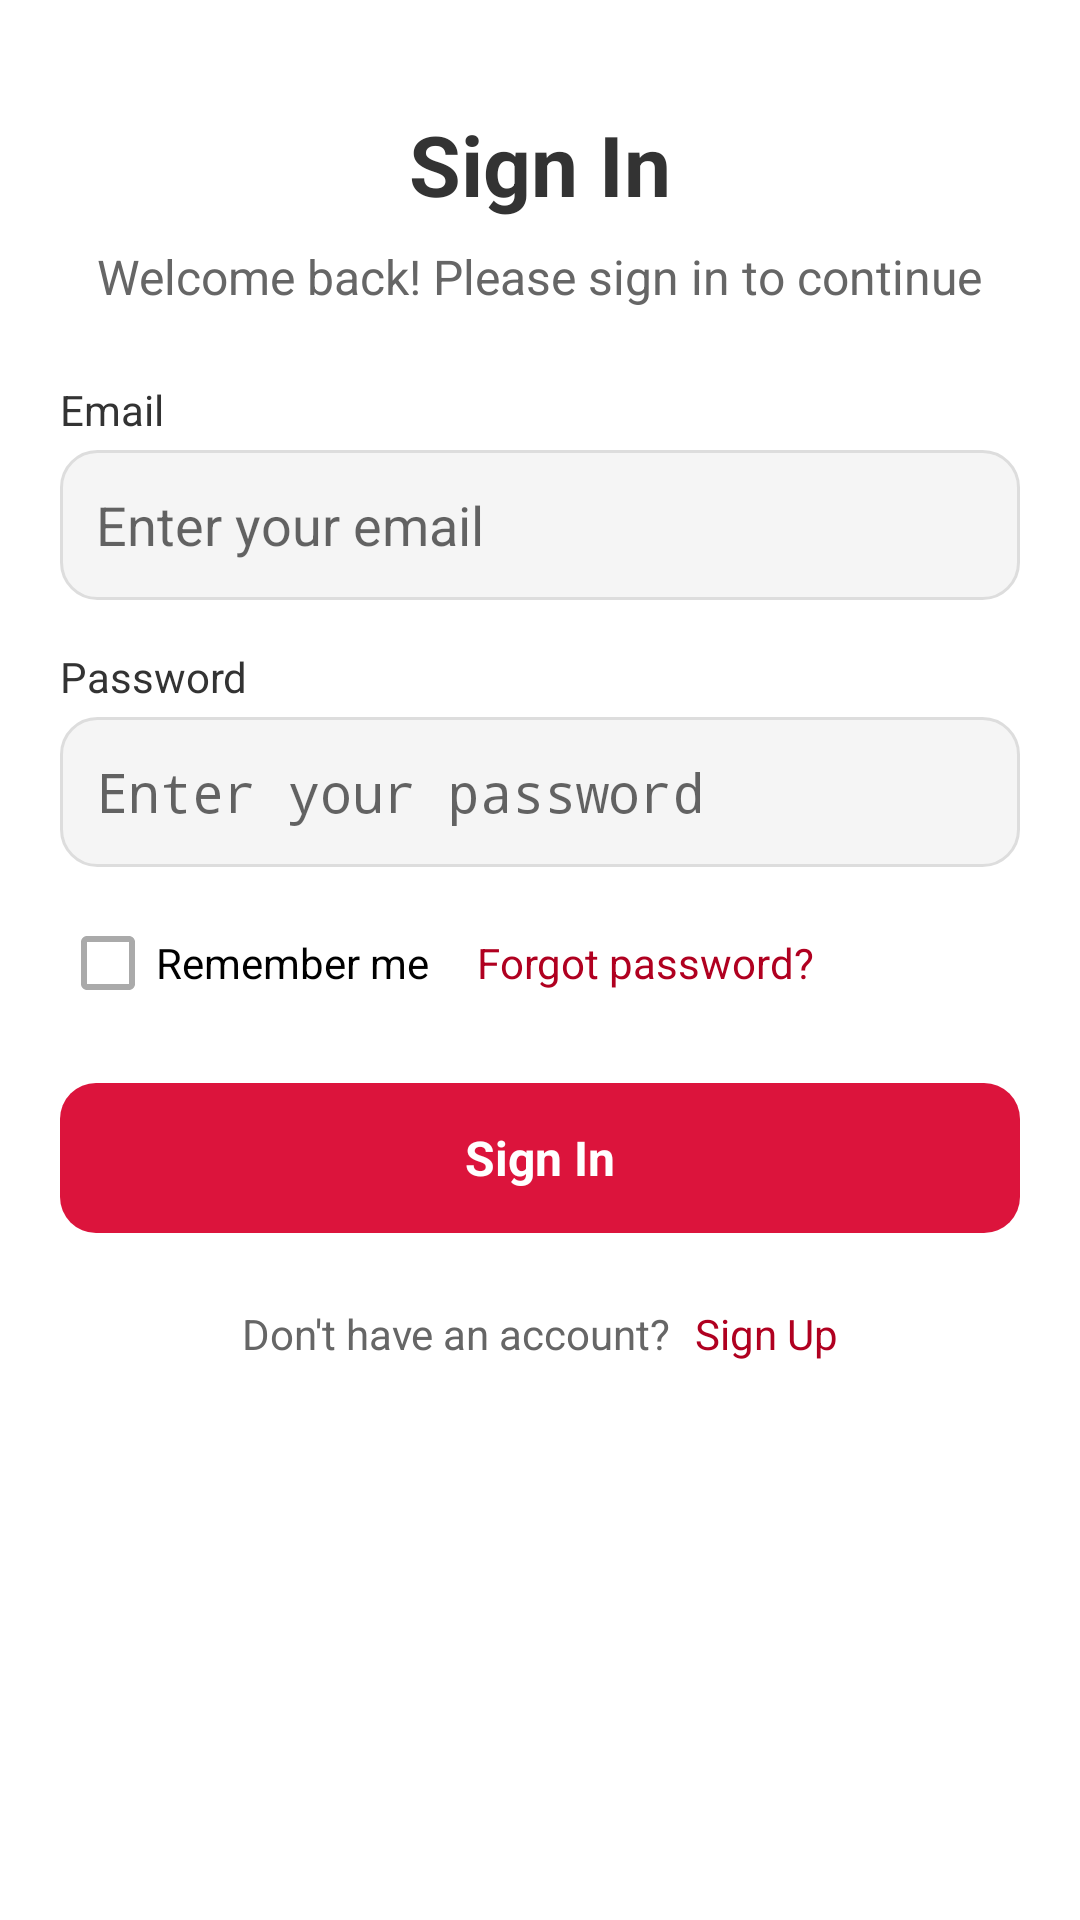

Android layout source for this screen:
<!-- AndroidManifest.xml: activity theme Theme.AppCompat.DayNight.NoActionBar -->
<!-- res/layout/activity_signin.xml -->
<?xml version="1.0" encoding="utf-8"?>
<ScrollView
    xmlns:android="http://schemas.android.com/apk/res/android"
    android:layout_width="match_parent"
    android:layout_height="match_parent"
    android:background="@android:color/white">

    <LinearLayout
        android:layout_width="match_parent"
        android:layout_height="wrap_content"
        android:orientation="vertical"
        android:gravity="center_horizontal"
        android:padding="20dp">

        
        <TextView
            android:id="@+id/titleText"
            android:layout_width="wrap_content"
            android:layout_height="wrap_content"
            android:text="Sign In"
            android:textSize="28sp"
            android:textStyle="bold"
            android:textColor="#333333"
            android:layout_marginTop="16dp"
            android:layout_marginBottom="8dp"/>

        
        <TextView
            android:id="@+id/welcomeMessage"
            android:layout_width="wrap_content"
            android:layout_height="wrap_content"
            android:text="Welcome back! Please sign in to continue"
            android:textSize="16sp"
            android:textColor="#666666"
            android:layout_marginBottom="24dp" />

        
        <TextView
            android:id="@+id/emailLabel"
            android:layout_width="match_parent"
            android:layout_height="wrap_content"
            android:text="Email"
            android:textSize="14sp"
            android:textColor="#333333"
            android:layout_marginBottom="4dp" />

        
        <EditText
            android:id="@+id/emailField"
            android:layout_width="match_parent"
            android:layout_height="50dp"
            android:hint="Enter your email"
            android:background="@drawable/rounded_input"
            android:padding="12dp"
            android:textColor="#000000"
            android:inputType="textEmailAddress"
            android:layout_marginBottom="16dp" />

        
        <TextView
            android:id="@+id/passwordLabel"
            android:layout_width="match_parent"
            android:layout_height="wrap_content"
            android:text="Password"
            android:textSize="14sp"
            android:textColor="#333333"
            android:layout_marginBottom="4dp" />

        
        <EditText
            android:id="@+id/passwordField"
            android:layout_width="match_parent"
            android:layout_height="50dp"
            android:hint="Enter your password"
            android:background="@drawable/rounded_input"
            android:padding="12dp"
            android:textColor="#000000"
            android:inputType="textPassword"
            android:layout_marginBottom="16dp" />

        
        <LinearLayout
            android:layout_width="match_parent"
            android:layout_height="wrap_content"
            android:orientation="horizontal"
            android:gravity="center_vertical"
            android:layout_marginBottom="24dp">

            <CheckBox
                android:id="@+id/rememberMeCheckbox"
                android:layout_width="wrap_content"
                android:layout_height="wrap_content"
                android:text="Remember me"
                android:textSize="14sp"
                android:textColor="#000000"
                android:buttonTint="@android:color/darker_gray" />

            <TextView
                android:id="@+id/forgotPasswordLink"
                android:layout_width="wrap_content"
                android:layout_height="wrap_content"
                android:text="Forgot password?"
                android:textSize="14sp"
                android:textColor="@color/design_default_color_error"
                android:layout_marginStart="16dp" />
        </LinearLayout>

        
        <TextView
            android:id="@+id/signInButton"
            android:layout_width="match_parent"
            android:layout_height="50dp"
            android:text="Sign In"
            android:gravity="center"
            android:textSize="16sp"
            android:textStyle="bold"
            android:textColor="@android:color/white"
            android:background="@drawable/rounded_button"
            android:layout_marginBottom="24dp" />

        
        <LinearLayout
            android:layout_width="wrap_content"
            android:layout_height="wrap_content"
            android:orientation="horizontal"
            android:layout_gravity="center">

            <TextView
                android:id="@+id/createAccountMessage"
                android:layout_width="wrap_content"
                android:layout_height="wrap_content"
                android:text="Don't have an account?"
                android:textSize="14sp"
                android:textColor="#666666" />

            <TextView
                android:id="@+id/signUpLink"
                android:layout_width="wrap_content"
                android:layout_height="wrap_content"
                android:text="Sign Up"
                android:textSize="14sp"
                android:textColor="@color/design_default_color_error"
                android:layout_marginStart="8dp" />
        </LinearLayout>

    </LinearLayout>
</ScrollView>
<!-- resources referenced by this layout -->
<resources>
  <!-- drawable rounded_button (drawable) -->
  <shape xmlns:android="http://schemas.android.com/apk/res/android">
      <solid android:color="#DC143C" />
      <corners android:radius="12dp" />
  </shape>
  <!-- drawable rounded_input (drawable) -->
  <shape xmlns:android="http://schemas.android.com/apk/res/android">
      <solid android:color="#F5F5F5" />
      <stroke android:width="1dp" android:color="#DDDDDD" />
      <corners android:radius="12dp" />
  </shape>
</resources>
